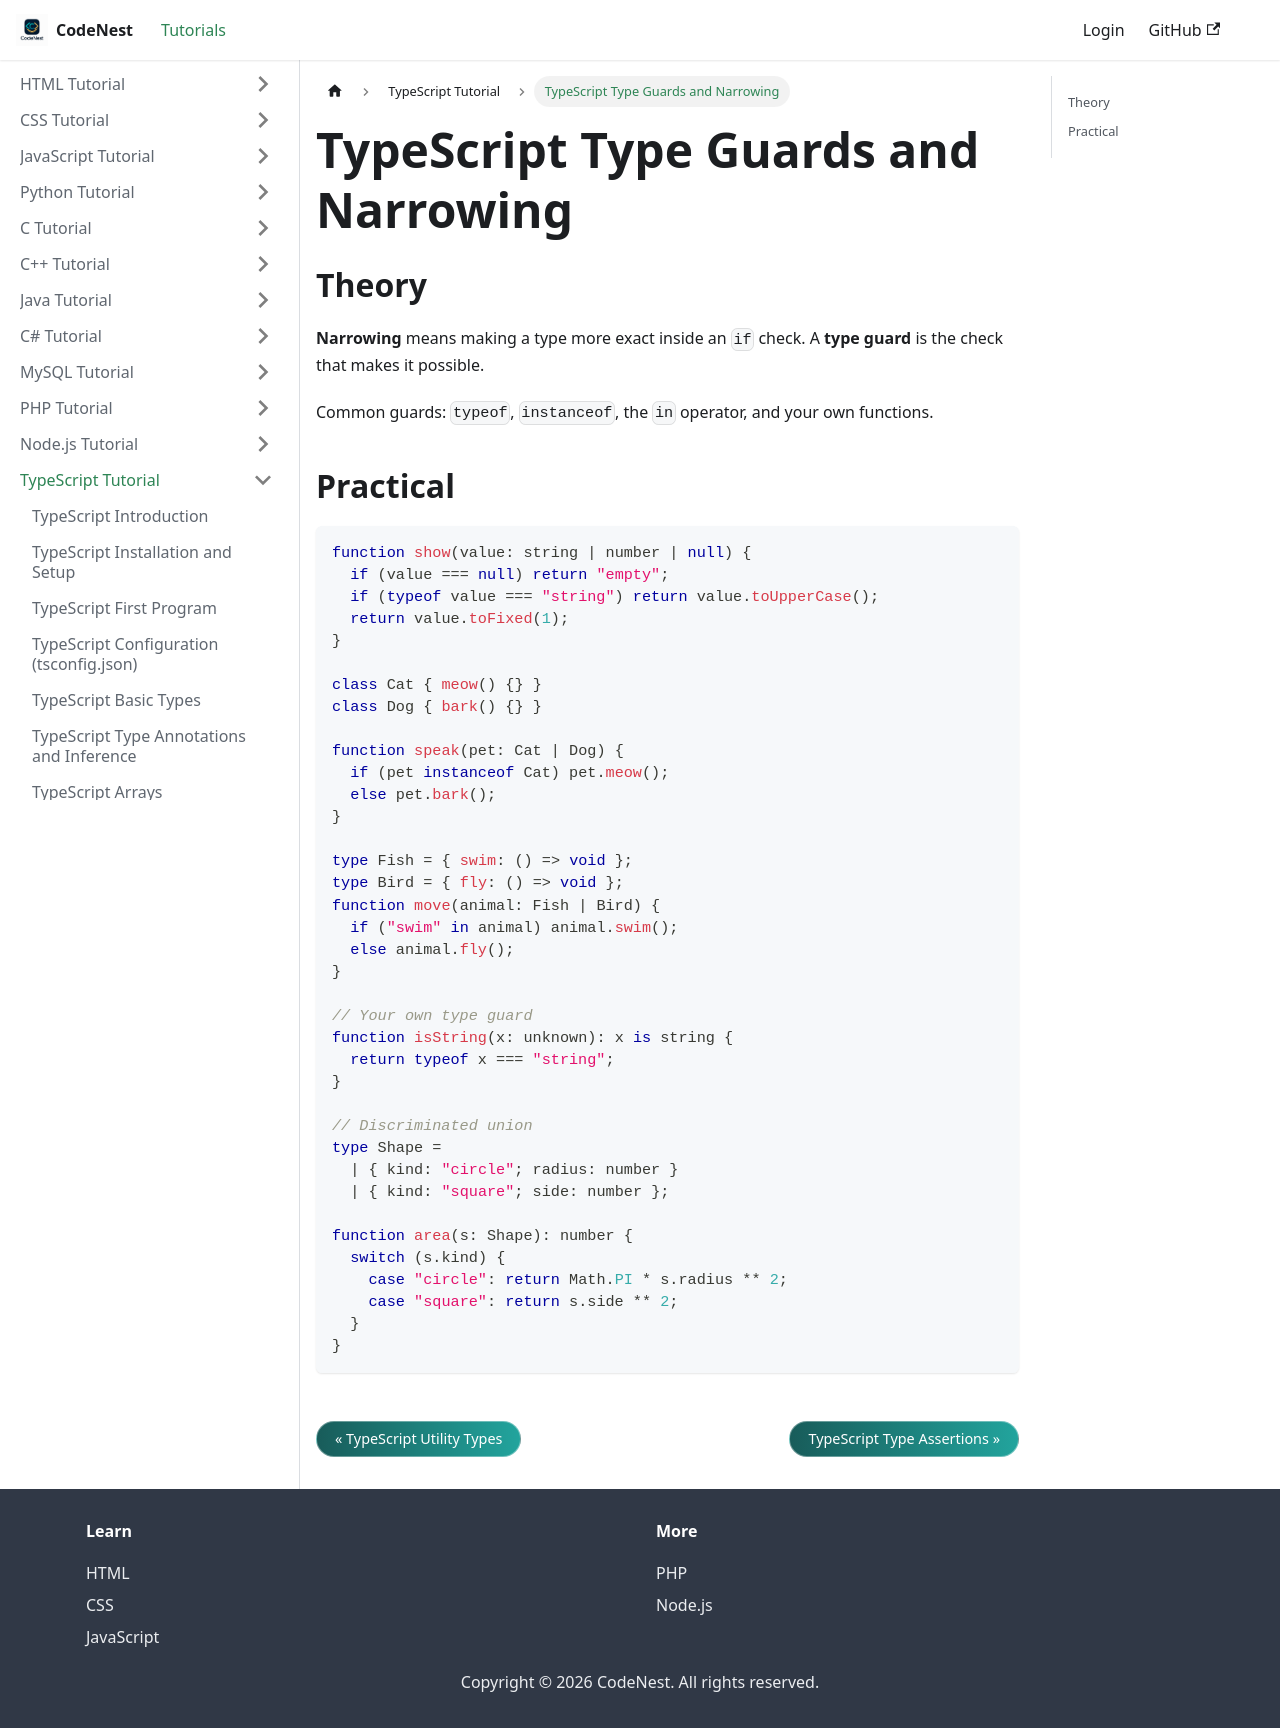

repository: adnankhan112/codenest · page: docs/typescript/narrowing.html · generator: docusaurus

---
title: "TypeScript Type Guards and Narrowing"
sidebar_position: 27
---

# TypeScript Type Guards and Narrowing

## Theory

**Narrowing** means making a type more exact inside an `if` check. A **type guard** is the check that makes it possible.

Common guards: `typeof`, `instanceof`, the `in` operator, and your own functions.

## Practical

```typescript
function show(value: string | number | null) {
  if (value === null) return "empty";
  if (typeof value === "string") return value.toUpperCase();
  return value.toFixed(1);
}

class Cat { meow() {} }
class Dog { bark() {} }

function speak(pet: Cat | Dog) {
  if (pet instanceof Cat) pet.meow();
  else pet.bark();
}

type Fish = { swim: () => void };
type Bird = { fly: () => void };
function move(animal: Fish | Bird) {
  if ("swim" in animal) animal.swim();
  else animal.fly();
}

// Your own type guard
function isString(x: unknown): x is string {
  return typeof x === "string";
}

// Discriminated union
type Shape =
  | { kind: "circle"; radius: number }
  | { kind: "square"; side: number };

function area(s: Shape): number {
  switch (s.kind) {
    case "circle": return Math.PI * s.radius ** 2;
    case "square": return s.side ** 2;
  }
}
```
